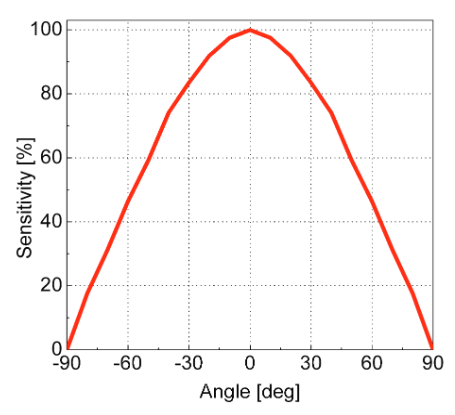

The data file committed next to this chart (first rows):
Line 2 x; Line 2 y
8,920602575286E1; 9,287370136160E-1
8,896038215324E1; 1,397059830357E0
8,893991185327E1; 1,795856828791E0
8,846909495401E1; 2,333705463840E0
8,833262628755E1; 2,732591349911E0
8,795733745481E1; 3,357058373024E0
8,748652055554E1; 3,894907008074E0
8,746605025557E1; 4,293704006507E0
8,699523335631E1; 4,831552641557E0
8,685876468985E1; 5,230438527627E0
8,648347585710E1; 5,854905550741E0
8,601265895784E1; 6,392754185790E0
8,599218865787E1; 6,791551184224E0
8,552137175860E1; 7,329399819273E0
8,550090145863E1; 7,728196817707E0
8,501370831939E1; 8,363152582004E0
8,478444095975E1; 8,827995186317E0
8,452242112016E1; 9,299798215487E0
8,429315376052E1; 9,764640819800E0
8,403113392092E1; 1,023644384897E1
8,346410661181E1; 1,105264621124E1
8,304855952246E1; 1,179764539320E1
8,281929216281E1; 1,226248799752E1
8,255727232322E1; 1,273429102669E1
8,232800496358E1; 1,319913363100E1
8,206189106399E1; 1,366053680662E1
8,159107416473E1; 1,419838544167E1
8,157060386476E1; 1,459718244011E1
8,109978696549E1; 1,513503107515E1
8,107931666553E1; 1,553382807359E1
8,060849976626E1; 1,607167670864E1
8,058802946629E1; 1,647047370707E1
8,011721256702E1; 1,700832234212E1
7,998074390057E1; 1,740720822819E1
7,960545506782E1; 1,803167525130E1
7,911416786859E1; 1,865623116206E1
7,862288066935E1; 1,928078707281E1
7,813159347012E1; 1,990534298356E1
7,764030627088E1; 2,052989889431E1
7,714901907165E1; 2,115445480506E1
7,665773187242E1; 2,177901071581E1
7,617053873318E1; 2,241396648011E1
7,561886414903E1; 2,319504698403E1
7,511222422482E1; 2,385472475313E1
7,469667713547E1; 2,459972393509E1
7,414500255133E1; 2,538080443901E1
7,363836262712E1; 2,604048220811E1
7,321872147778E1; 2,677508153653E1
7,272743427854E1; 2,739963744728E1
7,223614707931E1; 2,802419335803E1
7,174485988007E1; 2,864874926878E1
7,125357268084E1; 2,927330517953E1
7,076228548160E1; 2,989786109028E1
7,027099828237E1; 3,052241700103E1
6,980018138310E1; 3,106026563608E1
6,966371271665E1; 3,145915152215E1
6,928842388390E1; 3,208361854527E1
6,879713668467E1; 3,270817445602E1
6,832631978540E1; 3,324602309107E1
6,830584948543E1; 3,364482008950E1
... 328 more rows
